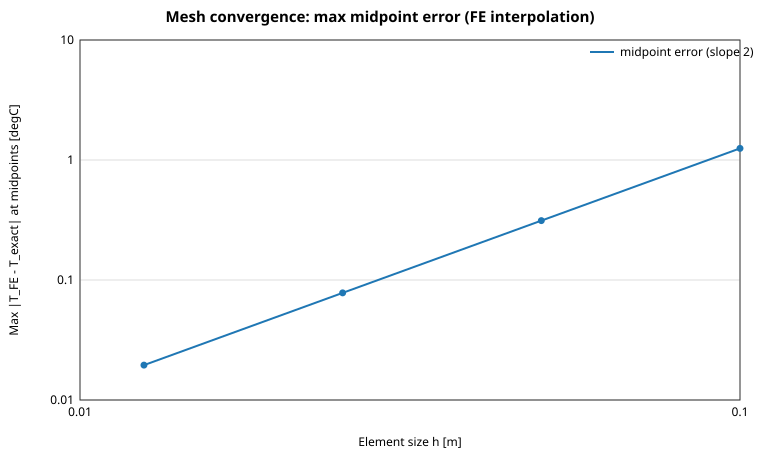

Data behind this chart, as committed beside it:
elements, h_m, max_nodal_error_C, max_midpoint_error_C, observed_order
10, 0.1, 2.84217094304e-14, 1.25, 0
20, 0.05, 1.98951966013e-13, 0.3125, 2
40, 0.025, 8.81072992343e-13, 0.07812, 2
80, 0.0125, 1.22213350551e-12, 0.01953, 2
